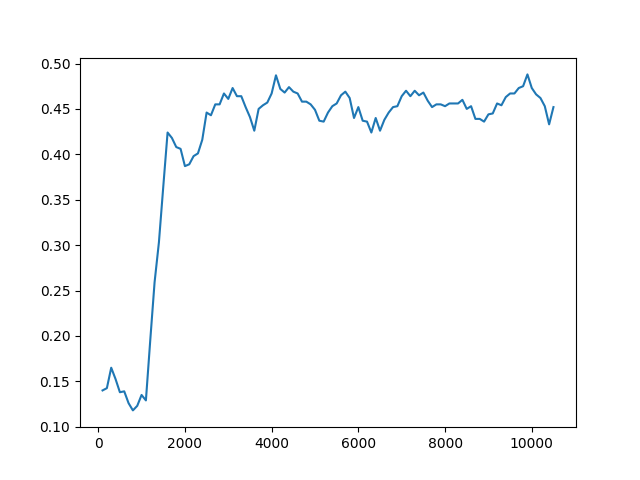

Data behind this chart, as committed beside it:
Timestep, Episode, Reward, Exploration
0, 0, 0.5, None
1, 0, 0.5, None
2, 0, 0.5, None
3, 0, 0.5, None
4, 1, 0.5, None
5, 1, 0.5, None
6, 1, -1, None
7, 1, 0.5, None
8, 1, -1, None
9, 2, -1, None
10, 2, -1, None
11, 2, -1, None
12, 2, -1, None
13, 2, 0.5, None
14, 3, 0.5, None
15, 3, 0.5, None
16, 3, -1, None
17, 3, 0.5, None
18, 3, 0.5, None
19, 4, 0.5, None
20, 4, 0.5, None
21, 4, -1, None
22, 4, 0.5, None
23, 4, 0.5, None
24, 5, 0.5, None
25, 5, -1, None
26, 5, 0.5, None
27, 5, 0.5, None
28, 5, -1, None
29, 6, 0.5, None
30, 6, 0.5, None
31, 6, 0.5, None
32, 6, -1, None
33, 6, 0.5, None
34, 7, 0.5, None
35, 7, 0.5, None
36, 7, 0.5, None
37, 7, 0.5, None
38, 7, 0.5, None
39, 8, 0.5, None
40, 8, -1, None
41, 8, -1, None
42, 8, 0.5, None
43, 8, -1, None
44, 9, -1, None
45, 9, 0.5, None
46, 9, 0.5, None
47, 9, 0.5, None
48, 9, 0.5, None
49, 10, 0.5, None
50, 10, 0.5, None
51, 10, 0.5, None
52, 10, 0.5, None
53, 10, -1, None
54, 11, 0.5, None
55, 11, -1, None
56, 11, 0.5, None
57, 11, 0.5, None
58, 11, 0.5, None
59, 12, 0.5, None
... 49,940 more rows
